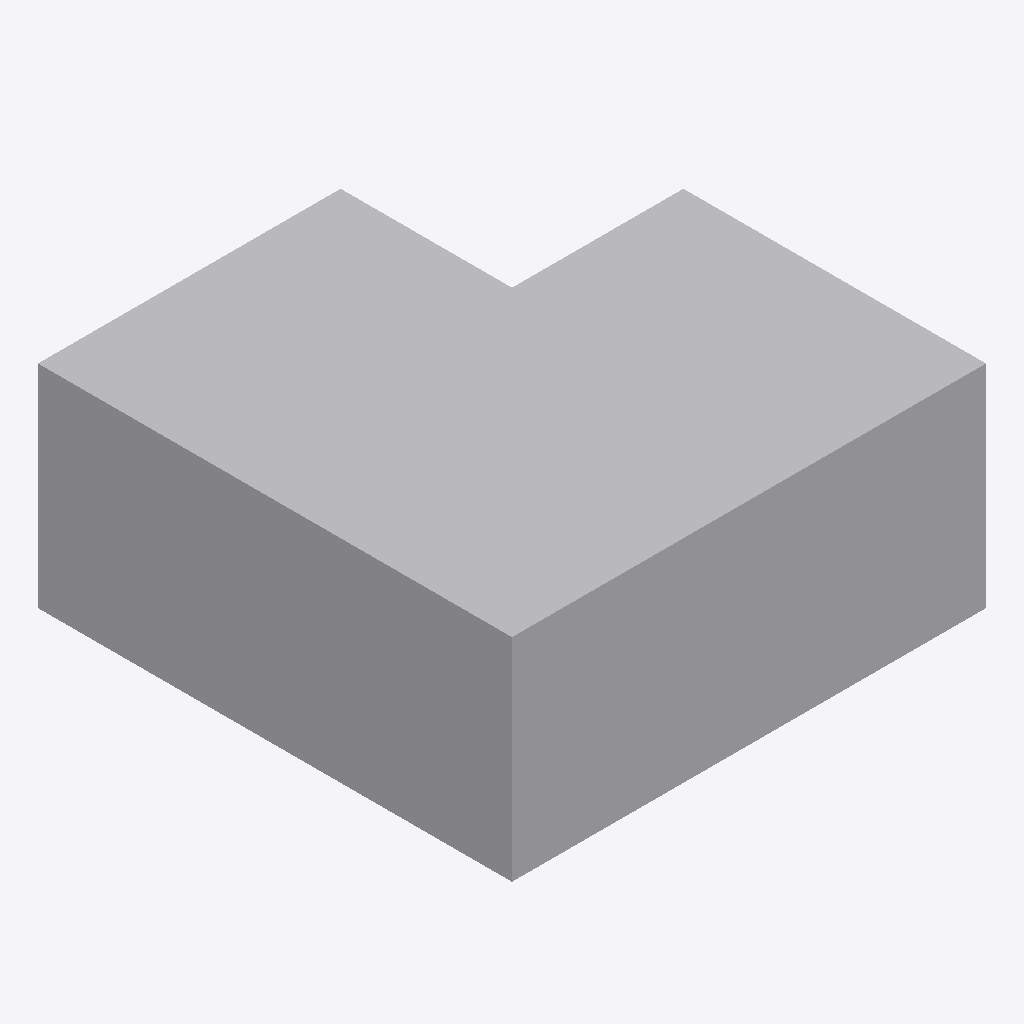
Isometric view of an IFC building model (IFC-SPF (STEP), schema IFC4, length unit metre), seen from the south-west, elements coloured by IFC class: 1 other element (light grey).
Extent 0.470 m × 0.470 m × 0.255 m (x, y, z). Storeys (1): Ebene 0 at 0.00 m. Elements (1): 1 IfcBuildingElementProxy.

HEADER;
FILE_DESCRIPTION(('ViewDefinition [CoordinationView_V2.0]','ExchangeRequirement []'),'2;1');
FILE_NAME('','2024-05-09T14:06:15',(''),(''),'ODA IFC SDK 22.6','22.1.1.516 - Exporter 22.1.1.516 - Default UI','');
FILE_SCHEMA(('IFC4'));
ENDSEC;
DATA;
#93=IFCPROJECT('3JkdSrIPPFBg8WI9Yiw3Uw',#20,'',$,$,'','',(#86),#83);
#105=IFCSITE('3JkdSrIPPFBg8WI9Yiw3Uu',#20,'Default',$,$,#104,$,$,.ELEMENT.,(42,24,53,508911),(-71,-15,-29,-58837),0.0,$,$);
#95=IFCBUILDING('3JkdSrIPPFBg8WI9Yiw3Ux',#20,'',$,$,#16,$,'',.ELEMENT.,$,$,#94);
#98=IFCBUILDINGSTOREY('3JkdSrIPPFBg8WI9XJ5yzH',#20,'Ebene 0',$,'Ebene:Ebene 1',#97,$,'Ebene 0',.ELEMENT.,0.0);
#178=IFCBUILDINGELEMENTPROXY('1$O53gTk9Cjfjjdp4hDs3V',#20,'DB_BSK_Erhoehungsstein_Ecke_aussen_von_55_zu_76:DB_BSK_Erhoehungsstein_Ecke_aussen_von_55_zu_76:1192474',$,'DB_BSK_Erhoehungsstein_Ecke_aussen_von_55_zu_76:DB_BSK_Erhoehungsstein_Ecke_aussen_von_55_zu_76',#177,#175,'1192474',.NOTDEFINED.);
ENDSEC;
